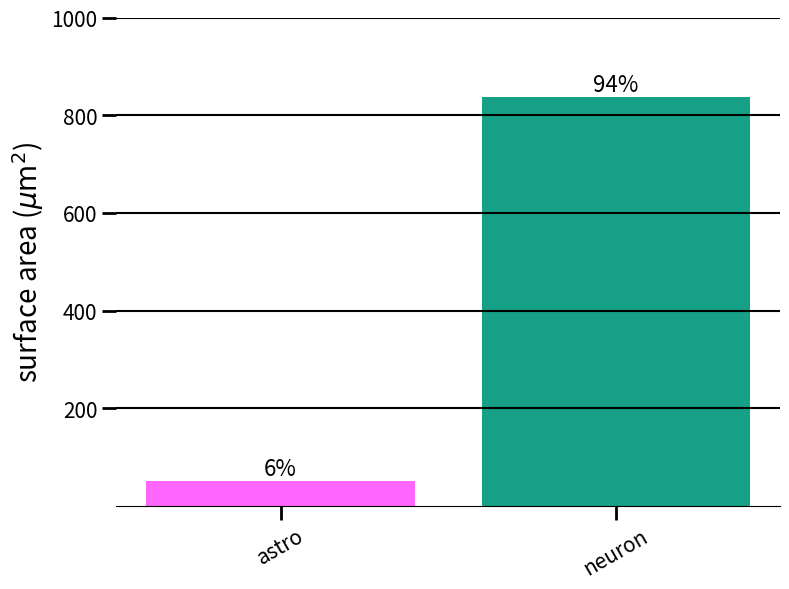

Reproduce this figure in Python. (Note: this script raises an exception after producing the figure.)
import matplotlib.pyplot as plt
import numpy as np

c_neuron = "#16a085"
c_glial = "#ff67ff"
c_synapse_1 = "#00ff00"
c_synapse_2 = "#e1fae1"
c_point = "#ffff00"

# --- Data ---
labels = ['astro', 'neuron']

vol_a = 51.97
vol_n = 838
tot = vol_a + vol_n
values = [vol_a, vol_n]  # um^3

p_a = vol_a/tot
p_n = vol_n/tot

#print(vol_a)
#print(vol_n)

percentages = ['6%', '94%']

# Define colors based on the image
colors = [c_glial, c_neuron]

# --- Create Plot ---
fig, ax = plt.subplots(figsize=(8, 6))

# Plot bars
bars = ax.bar(labels, values, color=colors)

# Add percentage labels above bars
for bar, pct in zip(bars, percentages):
    height = bar.get_height()
    ax.text(bar.get_x() + bar.get_width()/2, height + 2, pct, 
            ha='center', va='bottom', fontsize=16)

# --- Styling ---
ax.set_ylabel(r'surface area ($\mu \rm{m}^2$)', fontsize=20)
ax.set_ylim(0, 80)

# Remove top and right spines
ax.spines['top'].set_visible(False)
ax.spines['right'].set_visible(False)
ax.spines['left'].set_visible(False)

# Customize grid (horizontal lines only)
ax.yaxis.grid(True, color='black', linewidth=1.5)
ax.set_axisbelow(False) # Keep grid lines on top of bars

# Formatting ticks
plt.xticks(rotation=30, fontsize=15)
plt.yticks([200, 400, 600, 800, 1000], fontsize=15)
ax.tick_params(direction='out', length=10, width=2)

plt.tight_layout()
plt.savefig("results/surfaces.png")
